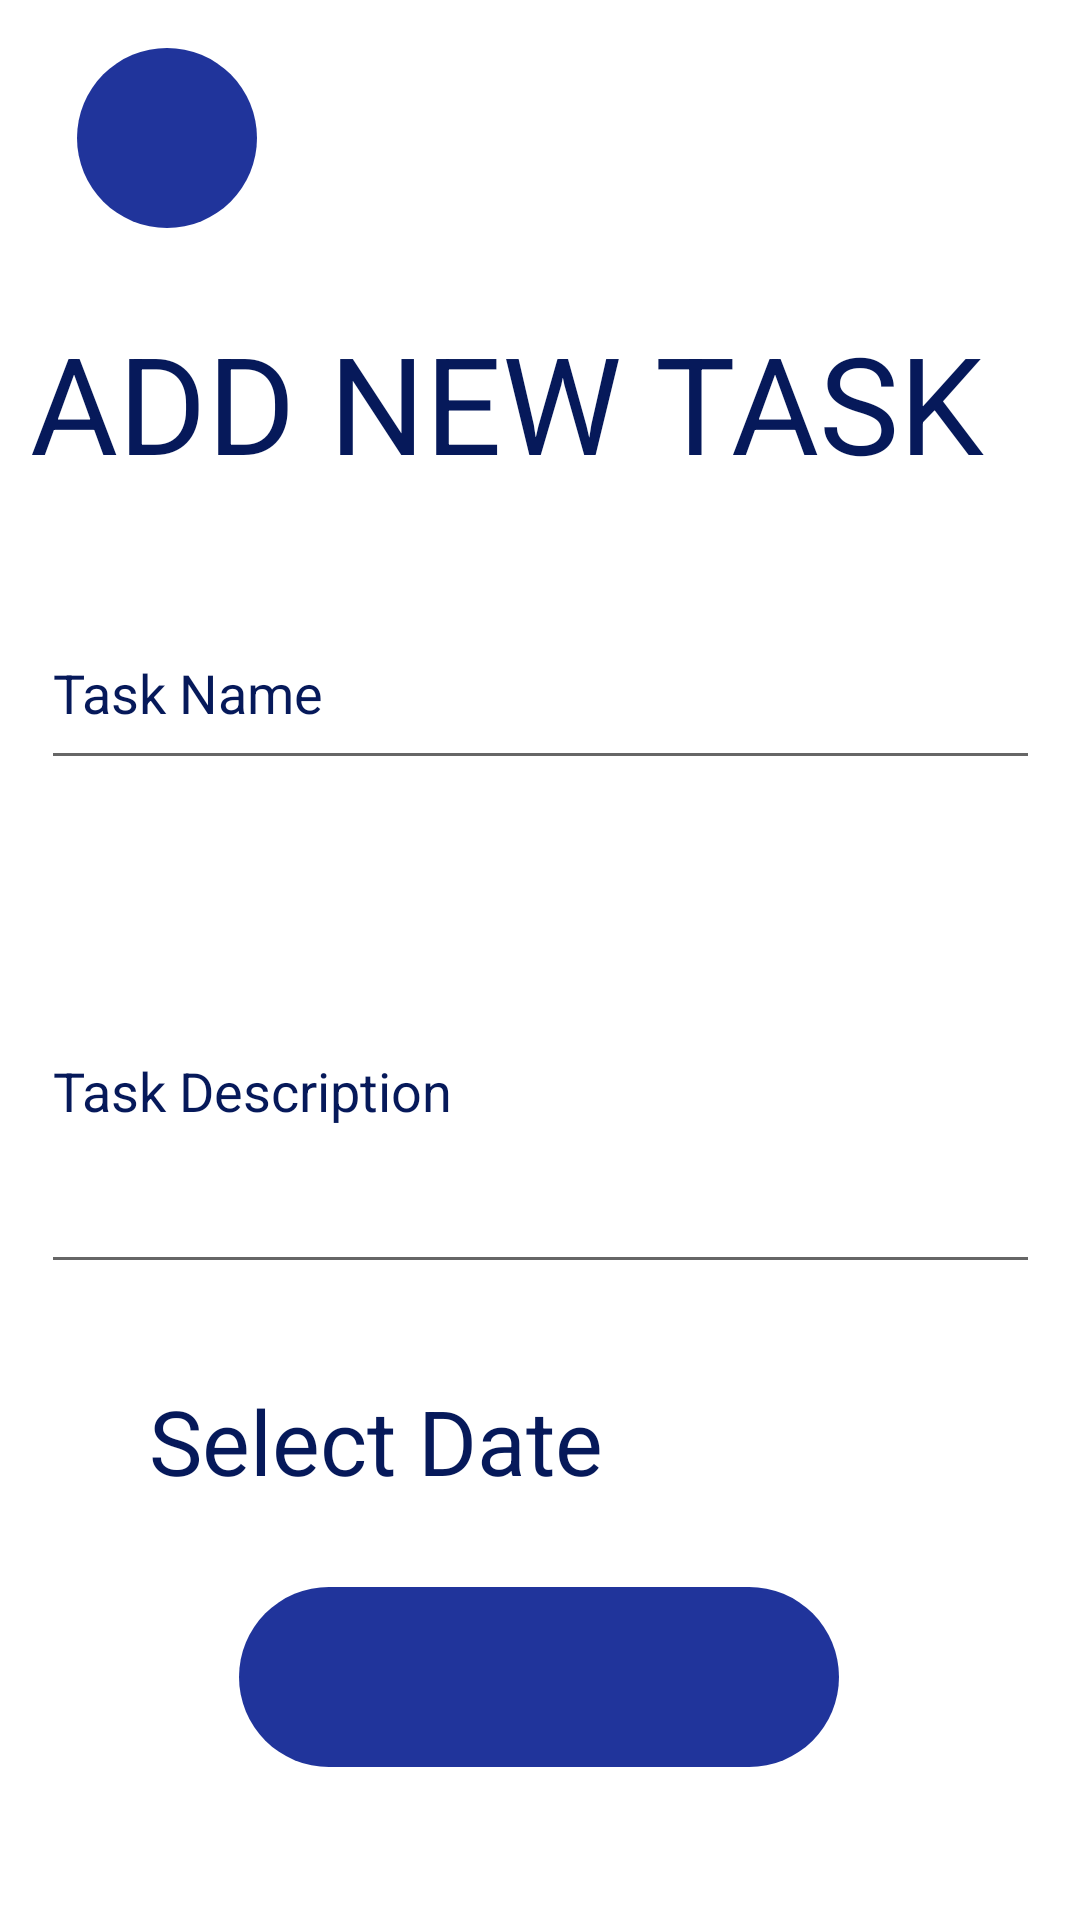

This screen was rendered from an Android layout file. Write that file and the resources it references.
<!-- AndroidManifest.xml: application theme Theme.EndSem -->
<!-- res/layout/activity_addtasks.xml -->
<?xml version="1.0" encoding="utf-8"?>
<androidx.constraintlayout.widget.ConstraintLayout xmlns:android="http://schemas.android.com/apk/res/android"
    xmlns:app="http://schemas.android.com/apk/res-auto"
    xmlns:tools="http://schemas.android.com/tools"
    android:layout_width="match_parent"
    android:layout_height="match_parent"
    tools:context=".AddtasksActivity">


    <ImageButton
        android:id="@+id/backbtn"
        android:layout_width="60dp"
        android:layout_height="60dp"
        android:layout_marginTop="16dp"
        android:background="@drawable/addtodo"
        android:src="@drawable/ic_arroww"
        app:layout_constraintEnd_toEndOf="parent"
        app:layout_constraintHorizontal_bias="0.086"
        app:layout_constraintStart_toStartOf="parent"
        app:layout_constraintTop_toTopOf="parent" />

    <TextView
        android:id="@+id/textView8"
        android:layout_width="336dp"
        android:layout_height="55dp"
        android:layout_marginTop="104dp"
        android:text="ADD NEW TASK"
        android:textAppearance="@style/TextAppearance.AppCompat.Display2"

        android:textColor="#06195A"
        app:layout_constraintEnd_toEndOf="parent"
        app:layout_constraintHorizontal_bias="0.413"
        app:layout_constraintStart_toStartOf="parent"
        app:layout_constraintTop_toTopOf="parent" />

    <EditText
        android:id="@+id/editTextName"
        android:layout_width="333dp"
        android:layout_height="61dp"
        android:layout_marginTop="40dp"

        android:ems="10"
        android:hint="Task Name"
        android:inputType="textPersonName"
        android:textColorHint="#06195A"
        app:layout_constraintEnd_toEndOf="parent"
        app:layout_constraintStart_toStartOf="parent"
        app:layout_constraintTop_toBottomOf="@+id/textView8" />

    <EditText
        android:id="@+id/editTextDesc"
        android:layout_width="333dp"
        android:layout_height="132dp"
        android:layout_marginTop="36dp"
        android:ems="10"
        android:hint="Task Description"
        android:inputType="textPersonName"
        android:textColorHint="#06195A"
        app:layout_constraintEnd_toEndOf="parent"
        app:layout_constraintStart_toStartOf="parent"
        app:layout_constraintTop_toBottomOf="@+id/editTextName" />

    <TextView
        android:id="@+id/textViewDate"
        android:layout_width="261dp"
        android:layout_height="55dp"
        android:layout_marginTop="32dp"
        android:text="Select Date"
        android:textColor="#06195A"
        android:textSize="30sp"
        app:layout_constraintEnd_toEndOf="parent"
        app:layout_constraintStart_toStartOf="parent"
        app:layout_constraintTop_toBottomOf="@+id/editTextDesc" />

    <ImageButton
        android:id="@+id/buttonAddTasks"
        android:layout_width="200dp"
        android:layout_height="60dp"
        android:layout_marginTop="10dp"
        android:background="@drawable/addtodo"
        android:src="@drawable/add_acts"
        app:layout_constraintBottom_toBottomOf="parent"
        app:layout_constraintEnd_toEndOf="parent"
        app:layout_constraintHorizontal_bias="0.497"
        app:layout_constraintStart_toStartOf="parent"
        app:layout_constraintTop_toBottomOf="@+id/textViewDate"
        app:layout_constraintVertical_bias="0.075" />

</androidx.constraintlayout.widget.ConstraintLayout>
<!-- resources referenced by this layout -->
<resources>
  <!-- drawable addtodo (drawable) -->
  <?xml version="1.0" encoding="utf-8"?>
  <shape xmlns:android="http://schemas.android.com/apk/res/android"
      android:shape="rectangle">
      <solid android:color="#20349B"/>
      <size android:height="60dp" android:width="60dp"/>
      <corners android:radius="30dp"/>
  
  </shape>
  <style name="Theme.EndSem" parent="Theme.MaterialComponents.DayNight.DarkActionBar">
          
          <item name="colorPrimary">@color/purple_500</item>
          <item name="colorPrimaryVariant">@color/purple_700</item>
          <item name="colorOnPrimary">@color/white</item>
          
          <item name="colorSecondary">@color/teal_200</item>
          <item name="colorSecondaryVariant">@color/teal_700</item>
          <item name="colorOnSecondary">@color/black</item>
          
          <item name="android:statusBarColor" tools:targetApi="l">?attr/colorPrimaryVariant</item>
          
      </style>
  <!-- not gathered from this repository: default colours our renderer supplied (Android Studio template values) -->
  <color name="purple_500">#FF6200EE</color>
  <color name="purple_700">#FF3700B3</color>
  <color name="teal_200">#FF03DAC5</color>
  <color name="teal_700">#FF018786</color>
  <color name="black">#FF000000</color>
  <color name="white">#FFFFFFFF</color>
</resources>
